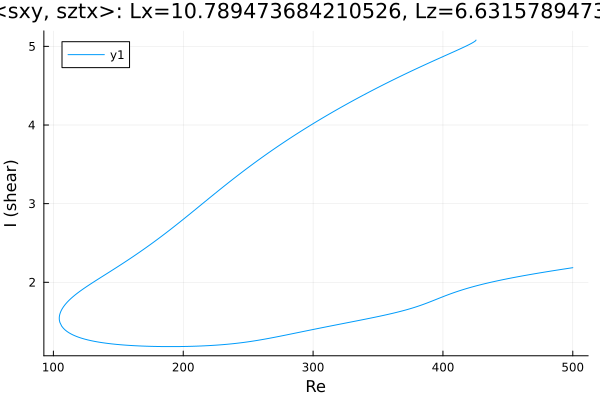

Data behind this chart, as committed beside it:
Re, shear
425.5, 5.08
425.5, 5.08
425.5, 5.08
425.5, 5.08
425.5, 5.08
425.5, 5.08
425.5, 5.08
425.5, 5.08
425.5, 5.08
425.5, 5.079
425.4, 5.078
425.4, 5.078
425.2, 5.072
424.8, 5.067
423.4, 5.052
422, 5.038
420.6, 5.026
419.2, 5.014
417.8, 5.003
416.3, 4.992
414.9, 4.981
413.5, 4.97
412.1, 4.959
410.7, 4.949
409.3, 4.938
407.9, 4.928
406.4, 4.917
405, 4.907
404.6, 4.904
403.2, 4.893
401.8, 4.883
400.4, 4.872
399, 4.862
397.5, 4.851
396.1, 4.841
394.7, 4.83
393.3, 4.82
391.9, 4.809
390.5, 4.799
389.1, 4.788
387.6, 4.777
386.2, 4.767
384.8, 4.756
383.4, 4.745
382, 4.734
380.6, 4.723
379.2, 4.713
377.7, 4.702
376.3, 4.691
374.9, 4.68
373.5, 4.669
372.1, 4.657
370.7, 4.646
369.3, 4.635
367.8, 4.624
366.4, 4.612
365, 4.601
363.6, 4.59
362.2, 4.578
360.8, 4.567
... 526 more rows
